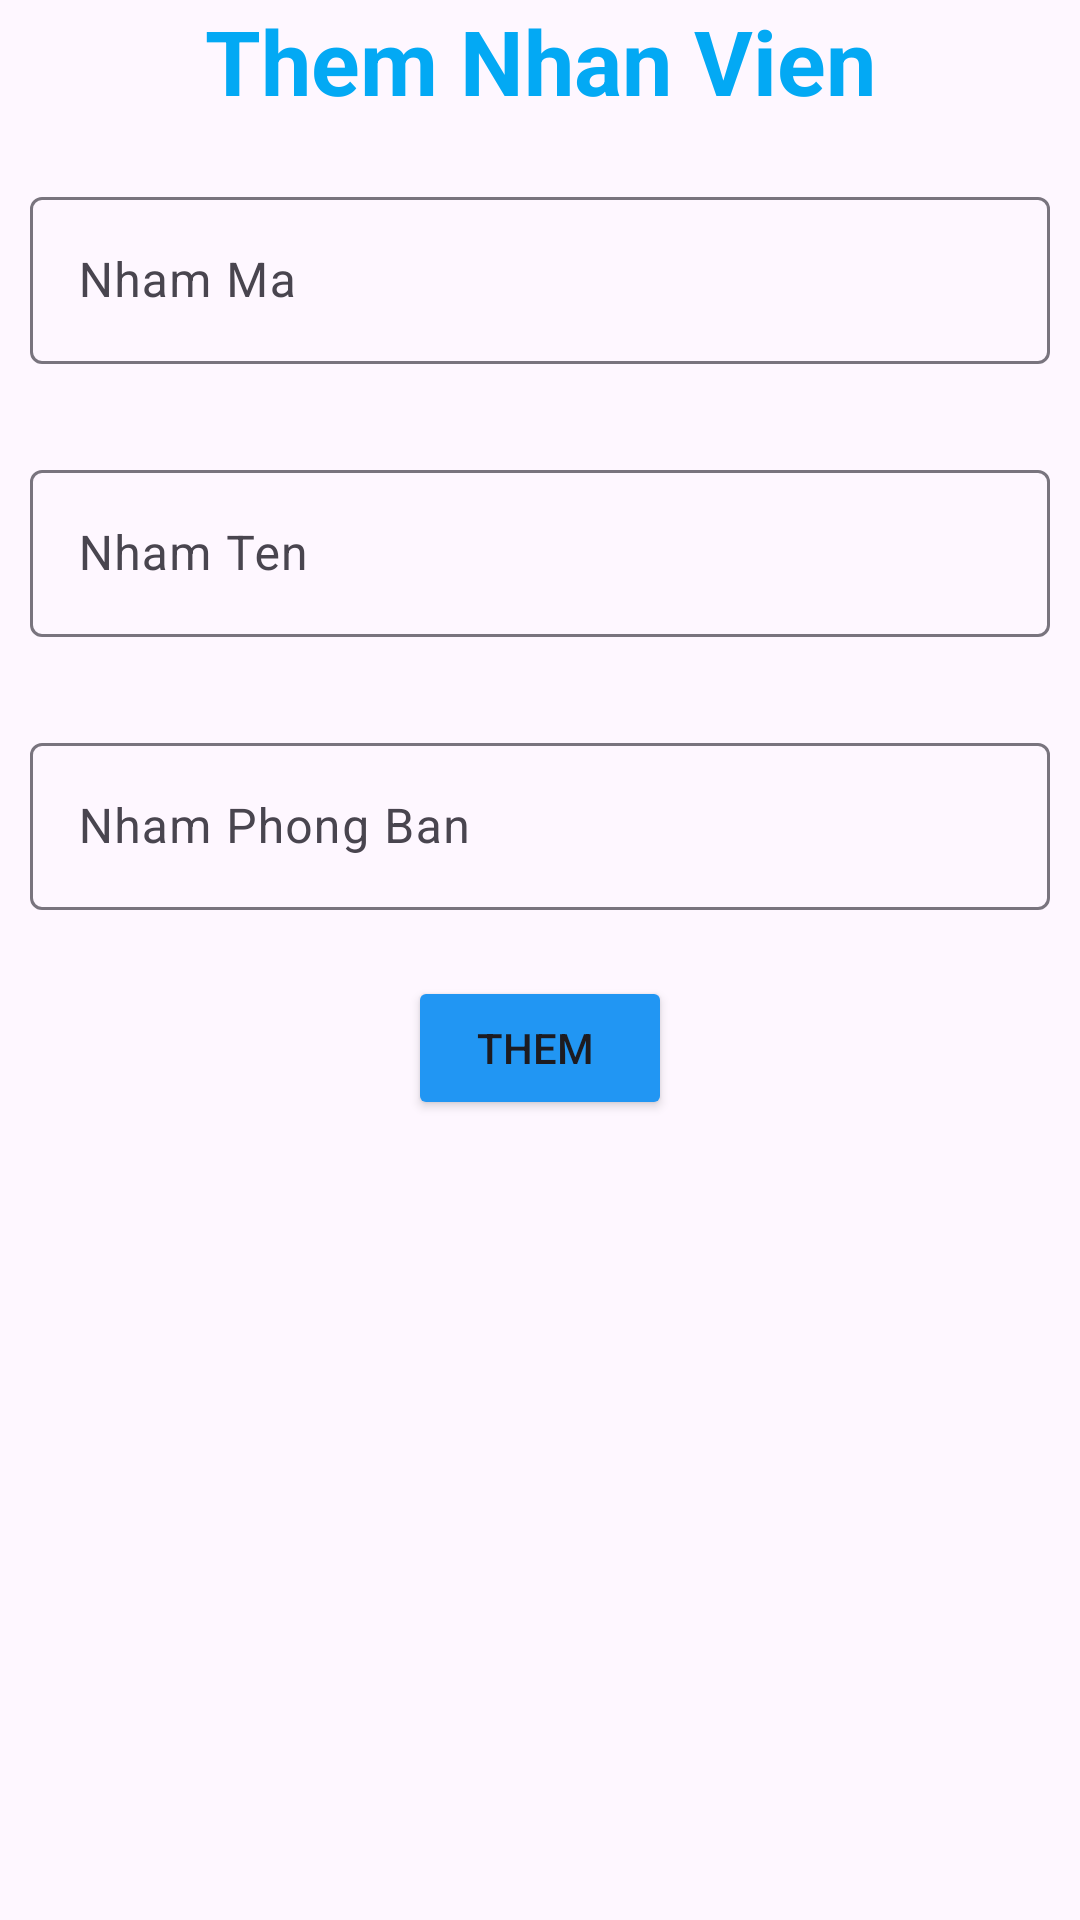

Android layout source for this screen:
<!-- AndroidManifest.xml: application theme Theme.AssimentAndroid -->
<!-- res/layout/activity_add_nhan_vien_screen.xml -->
<?xml version="1.0" encoding="utf-8"?>
<LinearLayout xmlns:android="http://schemas.android.com/apk/res/android"
    xmlns:app="http://schemas.android.com/apk/res-auto"
    xmlns:tools="http://schemas.android.com/tools"
    android:id="@+id/main"
    android:layout_width="match_parent"
    android:layout_height="match_parent"
    tools:context=".screen.AddNhanVienScreen"
    android:orientation="vertical">

    <TextView
        android:layout_width="match_parent"
        android:layout_height="wrap_content"
        android:text="Them Nhan Vien"
        android:textColor="#03A9F4"
        android:textStyle="bold"
        android:textSize="30sp"
        android:gravity="center"/>
    <com.google.android.material.textfield.TextInputLayout
        android:padding="10dp"
        android:layout_marginTop="10dp"
        android:layout_width="match_parent"
        android:layout_height="wrap_content">
        <com.google.android.material.textfield.TextInputEditText
            android:id="@+id/edtMaNhanVien"
            android:layout_width="match_parent"
            android:layout_height="wrap_content"
            android:hint="Nham Ma"
            />
    </com.google.android.material.textfield.TextInputLayout>
    <com.google.android.material.textfield.TextInputLayout
        android:padding="10dp"
        android:layout_marginTop="10dp"
        android:layout_width="match_parent"
        android:layout_height="wrap_content">
        <com.google.android.material.textfield.TextInputEditText
            android:id="@+id/edtNameNhanVien"
            android:layout_width="match_parent"
            android:layout_height="wrap_content"
            android:hint="Nham Ten"
            />
    </com.google.android.material.textfield.TextInputLayout>
    <com.google.android.material.textfield.TextInputLayout
        android:padding="10dp"
        android:layout_marginTop="10dp"
        android:layout_width="match_parent"
        android:layout_height="wrap_content">
        <com.google.android.material.textfield.TextInputEditText
            android:id="@+id/edtNamePhongBan"
            android:layout_width="match_parent"
            android:layout_height="wrap_content"
            android:hint="Nham Phong Ban"
            />
    </com.google.android.material.textfield.TextInputLayout>
    <Button
        android:id="@+id/btnThemNhanVien"
        android:layout_marginTop="12dp"
        android:layout_width="wrap_content"
        android:layout_height="wrap_content"
        android:layout_gravity="center"
        android:text="Them "
        android:backgroundTint="#2196F3"/>
</LinearLayout>
<!-- resources referenced by this layout -->
<resources>
  <style name="Theme.AssimentAndroid" parent="Base.Theme.AssimentAndroid" />
  <style name="Base.Theme.AssimentAndroid" parent="Theme.Material3.DayNight.NoActionBar">
          
          
      </style>
</resources>
